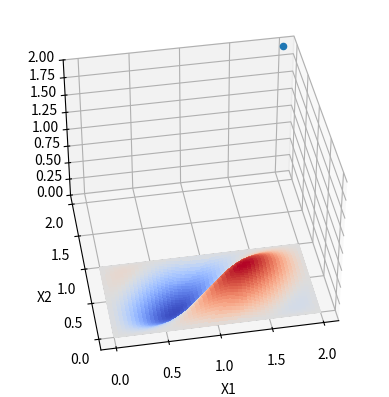

Recreate this plot in Python.
import numpy as np, matplotlib.pyplot as plt
from matplotlib import cm
import argparse
import os, math

parent_parser = argparse.ArgumentParser(add_help=False)
parent_parser.add_argument("--case", type=int, default=8)
parent_parser.add_argument("--show", type=bool, default=False)
parent_parser.add_argument("--AR", type=float, default=2.0)
parent_parser.add_argument("--lam2", type=float, default=1.0)

args = parent_parser.parse_args()

# do simple case of square plate first
# try to get mode shape to match the plate BCs if possible
b = 1.0
a = b * args.AR

m1 = 1  # one orthogonal mode

A = 1.0
m1 = math.ceil(args.AR)
lam1 = 2.0 * a / m1
print(f"lam1 = {lam1}")
# lam1 = 2.0
lam2 = args.lam2  # probably not actually 1.0 (eqn for this)

# make 3d plot
nx1 = 50
nx2 = 50
x1vec = np.linspace(0, a, nx1)
x2vec = np.linspace(0, b, nx2)
X1, X2 = np.meshgrid(x1vec, x2vec)
Wflat = 0.0 * X1

if args.case == 1:
    # just diagonal in one direction
    W = A * np.sin(np.pi * (X1 + lam2 * X2) / lam1)

elif args.case == 2:
    # diagonal in two directions, but narrower the other way
    W = A * np.sin(np.pi * (X1 + lam2 * X2) / lam1)
    # narrower width in other direction
    lam1_2 = 1.4
    W *= np.cos(np.pi * (X2 - lam2 * X1) / lam1_2)
    W *= 2.0

elif args.case == 3:
    # diagonal in two directions, but narrower the other way
    W = A * np.sin(np.pi * (X1 + lam2 * X2) / lam1)
    # narrower width in other direction
    lam1_2 = 1.4
    W *= np.cos(np.pi * (X2 - lam2 * X1) / lam1_2)

    # now multiply by regular sinusoids in each direction
    W *= np.sin(np.pi * X1 / a)
    W *= np.sin(np.pi * X2 / b)
    # ends up being too close to the axial mode shape as these regular sinusoids modify it too much

elif args.case == 4:
    # now instead of case 3 multiply by regular sinusoids => mutiply by superellipse to modify the original mode shape less
    # diagonal in two directions, but narrower the other way
    A = 0.5
    W = A * np.sin(np.pi * (X1 + lam2 * X2) / lam1)
    # narrower width in other direction
    lam1_2 = 1.6
    W *= np.cos(np.pi * (X2 - lam2 * X1) / lam1_2)

    # now multiply by superellipses in each direction to make the BCs at plate simply supported
    nx = 4.0
    ny = 4.0
    W *= np.power(np.sin(np.pi * X1 / a), 2.0 / nx)
    W *= np.power(np.sin(np.pi * X2 / b), 2.0 / ny)

elif args.case == 5:
    # now instead of case 3 multiply by regular sinusoids => mutiply by superellipse to modify the original mode shape less
    # diagonal in two directions, but narrower the other way
    A = 0.5
    W = A * np.sin(np.pi * (X1 + lam2 * X2) / lam1)
    # narrower width in other direction
    # except now make diagonal direction like a clamped in this direction
    # lam1_2 = 1.6
    clamped_func = 0.5 * (1.0 + np.cos(2.0 * np.pi * (X2 - lam2 * X1) / lam1))
    W *= clamped_func

    # now multiply by superellipses in each direction to make the BCs at plate simply supported
    nx = 4.0
    ny = 4.0
    W *= np.power(np.sin(np.pi * X1 / a), 2.0 / nx)
    W *= np.power(np.sin(np.pi * X2 / b), 2.0 / ny)

elif args.case == 6:
    # now instead of case 3 multiply by regular sinusoids => mutiply by superellipse to modify the original mode shape less
    # diagonal in two directions, but narrower the other way
    A = 0.5
    W = A * np.sin(np.pi * (X1 + lam2 * X2) / lam1)
    # narrower width in other direction
    # except now make diagonal direction like a clamped in this direction
    # lam1_2 = 1.6
    clamped_func = 0.5 * (1.0 + np.cos(2.0 * np.pi * (X2 - lam2 * X1) / lam1))
    W *= clamped_func ** 2.0

    # now multiply by superellipses in each direction to make the BCs at plate simply supported
    nx = 4.0
    ny = 4.0
    W *= np.power(np.sin(np.pi * X1 / a), 2.0 / nx)
    W *= np.power(np.sin(np.pi * X2 / b), 2.0 / ny)

elif args.case == 7:
    m1 = math.ceil(args.AR)  # really ceil(rho0)
    print(f"m1 = {m1}")
    # technically min m1 slightly differs
    lam1 = a / m1

    W = 0.5 * np.sin(np.pi * (X1 - lam2 * X2 - lam1 / 2.0) / lam1)
    W *= np.sin(np.pi * X1 / lam1) ** 2
    W *= (
        np.sin(np.pi * X2 / b) ** 2
    )  # X2**2 might be optional TBD on that (but might make it more accurate with 2 half-waves in 2-direction for instance subcase)

elif args.case == 8:
    m1 = math.ceil(args.AR)  # really ceil(rho0)
    print(f"m1 = {m1}")
    # technically min m1 slightly differs
    lam1 = a / m1

    W = 0.5 * np.sin(np.pi * (X1 - lam2 * X2 - lam1 / 2.0) / lam1)
    # W *= np.sin(np.pi * X1 / a)**2
    W *= np.sin(np.pi * X1 / a)
    W *= np.sin(np.pi * X2 / b)
    # TODO : for cases 7 and 8 the sin(x) thing seems to restrictive that it won't work with other lam2 values
    # probably need to compare directly against the mode shape.. eigenvector
    # this is the lowest order that is slightly closer to getting true feasible mode shapes..


# TODO : add case 7 here for debugging and trying new things with AR = 2.0 case..
# compare to the actual modes..

# now multiply by a super ellipse
# n = 4.0 # higher order makes it more box-like
# W *= np.power(np.sin(np.pi * X1/a), 2.0/n)
# W *= np.power(np.sin(np.pi * X2/b), 2.0/n)

# multiply by superellipse in x2 direction alsoz

fig, ax = plt.subplots(subplot_kw={"projection": "3d"}, zorder=False)
ax.plot_surface(
    X1,
    X2,
    Wflat,
    cmap=cm.coolwarm,
    linewidth=0,
    alpha=0.5,
    antialiased=False,
    zorder=0.5,
)

ax.plot_surface(X1, X2, W, cmap=cm.coolwarm, linewidth=0, antialiased=False, zorder=2)

# plot one point to make equal aspect ratio
ax.scatter(a, a, a)

ax.set_zlim(0.0, a)
plt.xlabel("X1")
plt.ylabel("X2")
if args.show:
    plt.show()
ax.view_init(elev=40.0, azim=-90 - 10)

# make a folder for the current AR
AR_folder = f"AR_{args.AR}"
if not os.path.exists(AR_folder):
    os.mkdir(AR_folder)

plt.savefig(f"{AR_folder}/case{args.case}.png", dpi=400)
